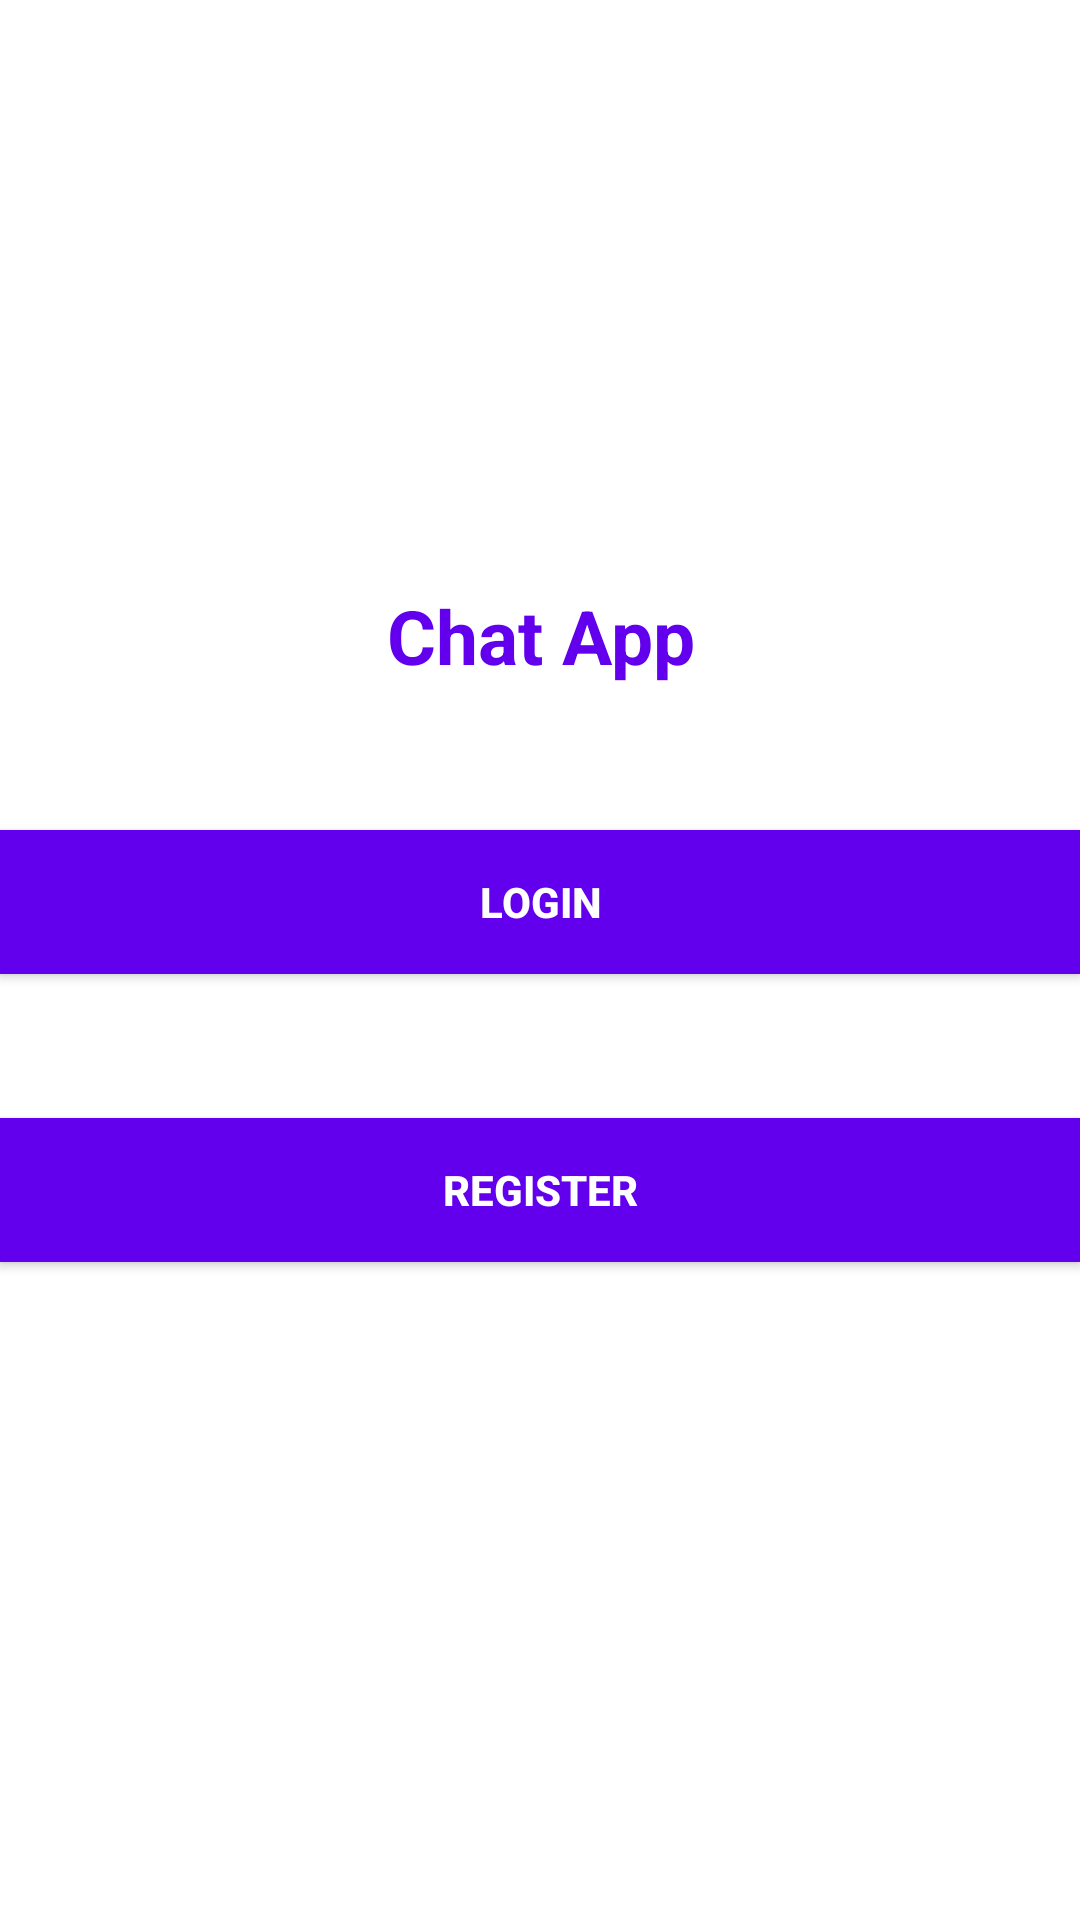

Produce the Android XML layout that renders to this screen, including the resource entries it uses.
<!-- AndroidManifest.xml: application theme AppTheme -->
<!-- res/layout/activity_start.xml -->
<?xml version="1.0" encoding="utf-8"?>

<RelativeLayout xmlns:android="http://schemas.android.com/apk/res/android"
    xmlns:app="http://schemas.android.com/apk/res-auto"
    xmlns:tools="http://schemas.android.com/tools"
    android:layout_width="match_parent"
    android:layout_height="match_parent"
    android:gravity="center"
    android:background="#FFFFFF"

    tools:context=".StartActivity">

    <TextView
        android:layout_width="match_parent"
        android:layout_height="wrap_content"
        android:text="Chat App"
        android:textColor="@color/colorPrimary"
        android:gravity="center"
        android:textSize="25sp"
        android:layout_marginBottom="24dp"
        android:id="@+id/tv"
        android:textStyle="bold"/>

    <Button
        android:layout_width="match_parent"
        android:layout_height="wrap_content"
        android:id="@+id/login"
        android:layout_marginTop="24dp"
        android:textColor="#FFFFFF"
        android:layout_marginBottom="24dp"
        android:layout_below="@+id/tv"
        android:text="Login"
        android:textStyle="bold"
        android:background="@color/colorPrimary"
        />

    <Button
        android:layout_width="match_parent"
        android:layout_height="wrap_content"
        android:id="@+id/register"
        android:layout_marginTop="24dp"
        android:textColor="#FFFFFF"
        android:layout_marginBottom="24dp"
        android:layout_below="@+id/login"
        android:text="Register"
        android:textStyle="bold"
        android:background="@color/colorPrimary"
        />


</RelativeLayout>
<!-- resources referenced by this layout -->
<resources>
  <style name="AppTheme" parent="Theme.AppCompat.Light.DarkActionBar">
          
          <item name="colorPrimary">@color/colorPrimary</item>
          <item name="colorPrimaryDark">@color/colorPrimaryDark</item>
          <item name="colorAccent">@color/colorAccent</item>
      </style>
  <!-- not gathered from this repository: default colours our renderer supplied (Android Studio template values) -->
  <color name="colorPrimary">#FF6200EE</color>
  <color name="colorPrimaryDark">#FF3700B3</color>
  <color name="colorAccent">#FF03DAC5</color>
</resources>
